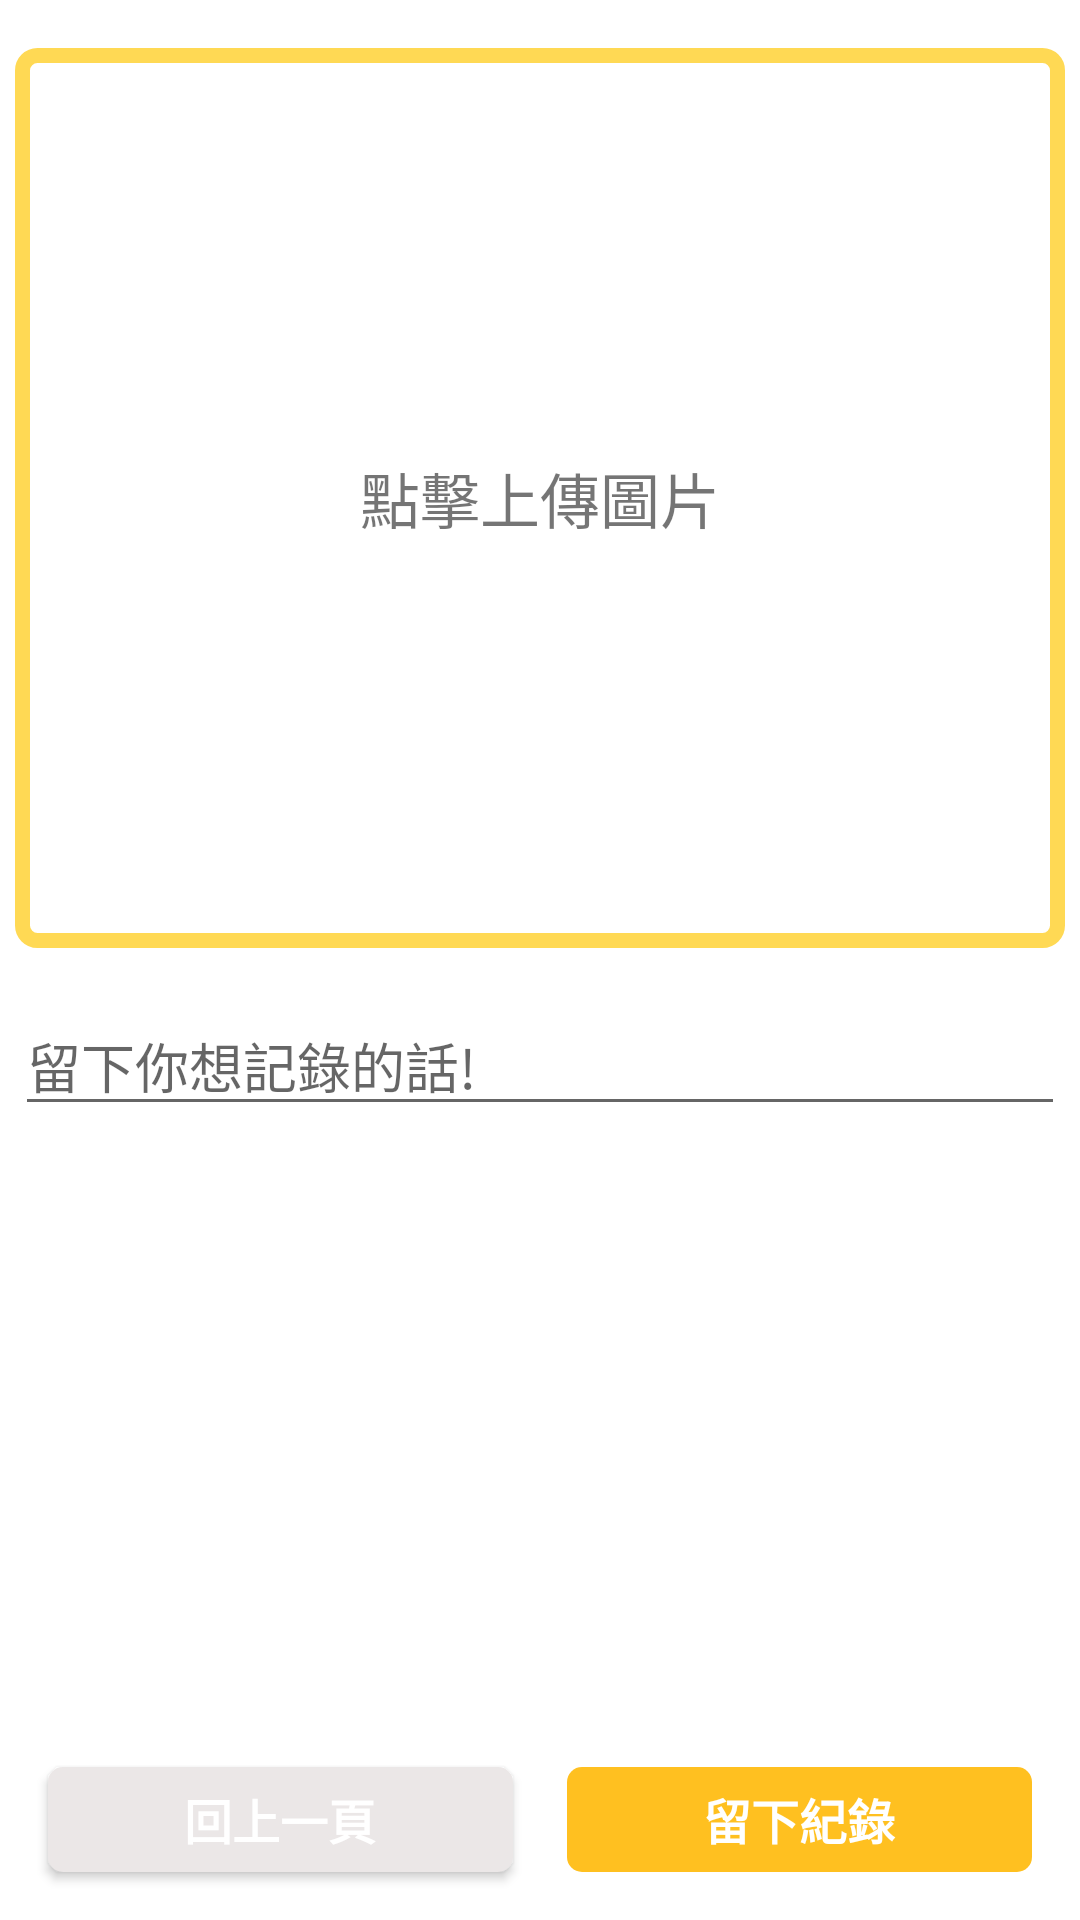

Reconstruct the res/layout file that produces this screen, plus the resources it refers to.
<!-- AndroidManifest.xml: application theme Theme.MiruHiru -->
<!-- res/layout/fragment_log_dialog.xml -->
<?xml version="1.0" encoding="utf-8"?>
<androidx.constraintlayout.widget.ConstraintLayout xmlns:android="http://schemas.android.com/apk/res/android"
    xmlns:app="http://schemas.android.com/apk/res-auto"
    xmlns:tools="http://schemas.android.com/tools"
    android:layout_width="match_parent"
    android:layout_height="wrap_content"
    android:backgroundTint="@color/deep_yellow">

    <androidx.appcompat.widget.AppCompatButton
        android:id="@+id/backToTaskSuccessButton"
        android:layout_width="155dp"
        android:layout_height="35dp"
        android:layout_marginStart="16dp"
        android:layout_marginTop="16dp"
        android:layout_marginBottom="16dp"
        android:background="@drawable/button_disable_border"
        android:backgroundTint="@color/grey_cccccc"
        android:text="回上一頁"
        android:textColor="@color/white"
        android:textSize="16sp"
        android:textStyle="bold"
        app:layout_constraintBottom_toBottomOf="parent"
        app:layout_constraintHorizontal_chainStyle="spread_inside"
        app:layout_constraintStart_toStartOf="parent"
        app:layout_constraintTop_toBottomOf="@+id/editTextLog"
        app:layout_constraintVertical_bias="1.0" />

    <EditText
        android:id="@+id/editTextLog"
        android:layout_width="350dp"
        android:layout_height="wrap_content"
        android:layout_marginStart="16dp"
        android:layout_marginTop="16dp"
        android:layout_marginEnd="16dp"
        android:ems="10"
        android:gravity="start|top"
        android:hint="留下你想記錄的話!"
        android:inputType="textMultiLine"
        app:layout_constraintEnd_toEndOf="parent"
        app:layout_constraintStart_toStartOf="parent"
        app:layout_constraintTop_toBottomOf="@+id/imageBorder" />

    <TextView
        android:id="@+id/imageBorder"
        android:layout_width="350dp"
        android:layout_height="300dp"
        android:layout_marginStart="16dp"
        android:layout_marginTop="16dp"
        android:layout_marginEnd="16dp"
        android:background="@drawable/edit_text_border_log"
        android:gravity="center"
        android:text="點擊上傳圖片"
        android:textSize="20sp"
        app:layout_constraintEnd_toEndOf="parent"
        app:layout_constraintStart_toStartOf="parent"
        app:layout_constraintTop_toTopOf="parent" />

    <TextView
        android:id="@+id/uploadButton"
        android:layout_width="155dp"
        android:layout_height="0dp"
        android:layout_marginEnd="16dp"
        android:background="@drawable/button_border_deep_yellow"
        android:gravity="center"
        android:text="留下紀錄"
        android:textColor="@color/white"
        android:textSize="16sp"
        android:textStyle="bold"
        app:layout_constraintBottom_toBottomOf="@+id/backToTaskSuccessButton"
        app:layout_constraintEnd_toEndOf="parent"
        app:layout_constraintTop_toTopOf="@+id/backToTaskSuccessButton"
        app:layout_constraintVertical_bias="0.0" />

    <ImageView
        android:id="@+id/logSuccessIcon"
        android:layout_width="30dp"
        android:layout_height="30dp"
        android:visibility="gone"
        app:layout_constraintBottom_toBottomOf="@+id/uploadButton"
        app:layout_constraintEnd_toEndOf="@+id/uploadButton"
        app:layout_constraintTop_toTopOf="@+id/uploadButton"
        app:layout_constraintVertical_bias="0.65"
        app:srcCompat="@drawable/ic_success_500" />

    <ImageView
        android:id="@+id/uploadedImage"
        android:layout_width="0dp"
        android:layout_height="0dp"
        android:layout_marginStart="5dp"
        android:layout_marginTop="5dp"
        android:layout_marginEnd="5dp"
        android:layout_marginBottom="5dp"
        android:scaleType="centerCrop"
        android:visibility="visible"
        app:layout_constraintBottom_toBottomOf="@+id/imageBorder"
        app:layout_constraintEnd_toEndOf="@+id/imageBorder"
        app:layout_constraintStart_toStartOf="@+id/imageBorder"
        app:layout_constraintTop_toTopOf="@+id/imageBorder"
        tools:srcCompat="@null" />

</androidx.constraintlayout.widget.ConstraintLayout>
<!-- resources referenced by this layout -->
<resources>
  <color name="deep_yellow">#FFC020</color>
  <color name="grey_cccccc">#EBE7E7</color>
  <color name="white">#FFFFFFFF</color>
  <!-- drawable button_border_deep_yellow (drawable) -->
  <?xml version="1.0" encoding="utf-8"?>
  <shape xmlns:android="http://schemas.android.com/apk/res/android" >
  
      <solid android:color="@color/deep_yellow" />
  
      <padding
          android:left="1dp"
          android:right="1dp"
          android:bottom="1dp"
          android:top="1dp" />
  
      <corners android:radius="5dp" />
  </shape>
  <!-- drawable button_disable_border (drawable) -->
  <?xml version="1.0" encoding="utf-8"?>
  <shape xmlns:android="http://schemas.android.com/apk/res/android" >
  
      <solid android:color="@color/grey_cccccc" />
  
      <padding
          android:left="1dp"
          android:right="1dp"
          android:bottom="1dp"
          android:top="1dp" />
  
      <corners android:radius="5dp" />
  </shape>
  <!-- drawable edit_text_border_log (drawable) -->
  <?xml version="1.0" encoding="utf-8"?>
  <shape xmlns:android="http://schemas.android.com/apk/res/android" >
  
      <stroke
          android:width="5dp"
          android:color="@color/light_yellow" />
  
      <padding
          android:left="4dp"
          android:right="4dp"
          android:bottom="4dp"
          android:top="4dp" />
  
      <corners android:radius="5dp" />
  </shape>
  <!-- drawable ic_success_500: png bitmap (drawable, 27970 bytes) -->
  <style name="Theme.MiruHiru" parent="Theme.MaterialComponents.DayNight.NoActionBar">
          
          <item name="colorPrimary">@color/light_yellow</item>
          <item name="colorPrimaryVariant">@color/deep_yellow</item>
          <item name="colorOnPrimary">@color/white</item>
          
          <item name="colorSecondary">@color/teal_200</item>
          <item name="colorSecondaryVariant">@color/teal_700</item>
          <item name="colorOnSecondary">@color/black</item>
          
          <item name="android:statusBarColor" tools:targetApi="l">?attr/colorPrimaryVariant</item>
          
      </style>
  <color name="light_yellow">#FFD954</color>
  <color name="teal_200">#FF03DAC5</color>
  <color name="teal_700">#FF018786</color>
  <color name="black">#FF000000</color>
</resources>
